The GitHub repository BoiBhai/isi-nematode-detection-pvt contains a labelled image folder "I-Nema" with 5 categories: Helicotylenchus, Miconchus, Mylonchulus, Pristionchus, Xenocriconema. Examples follow, each with its label.

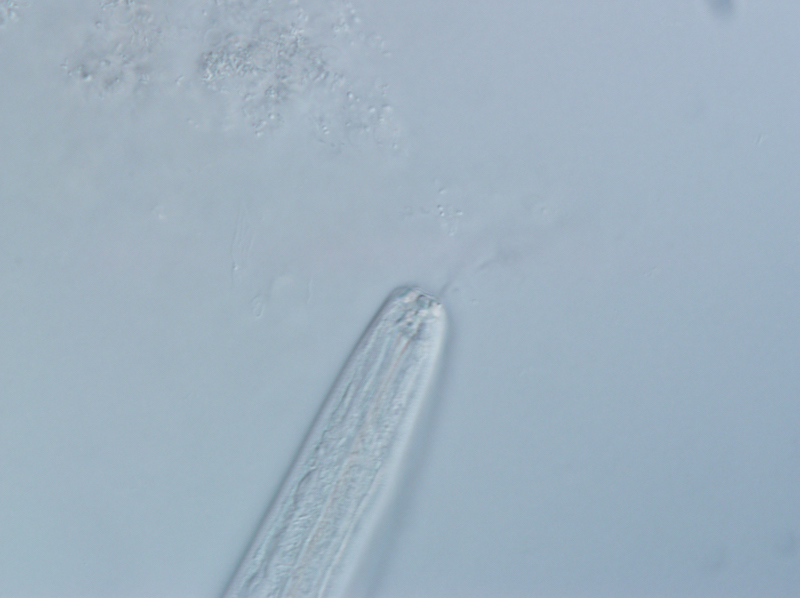
Label: Pristionchus

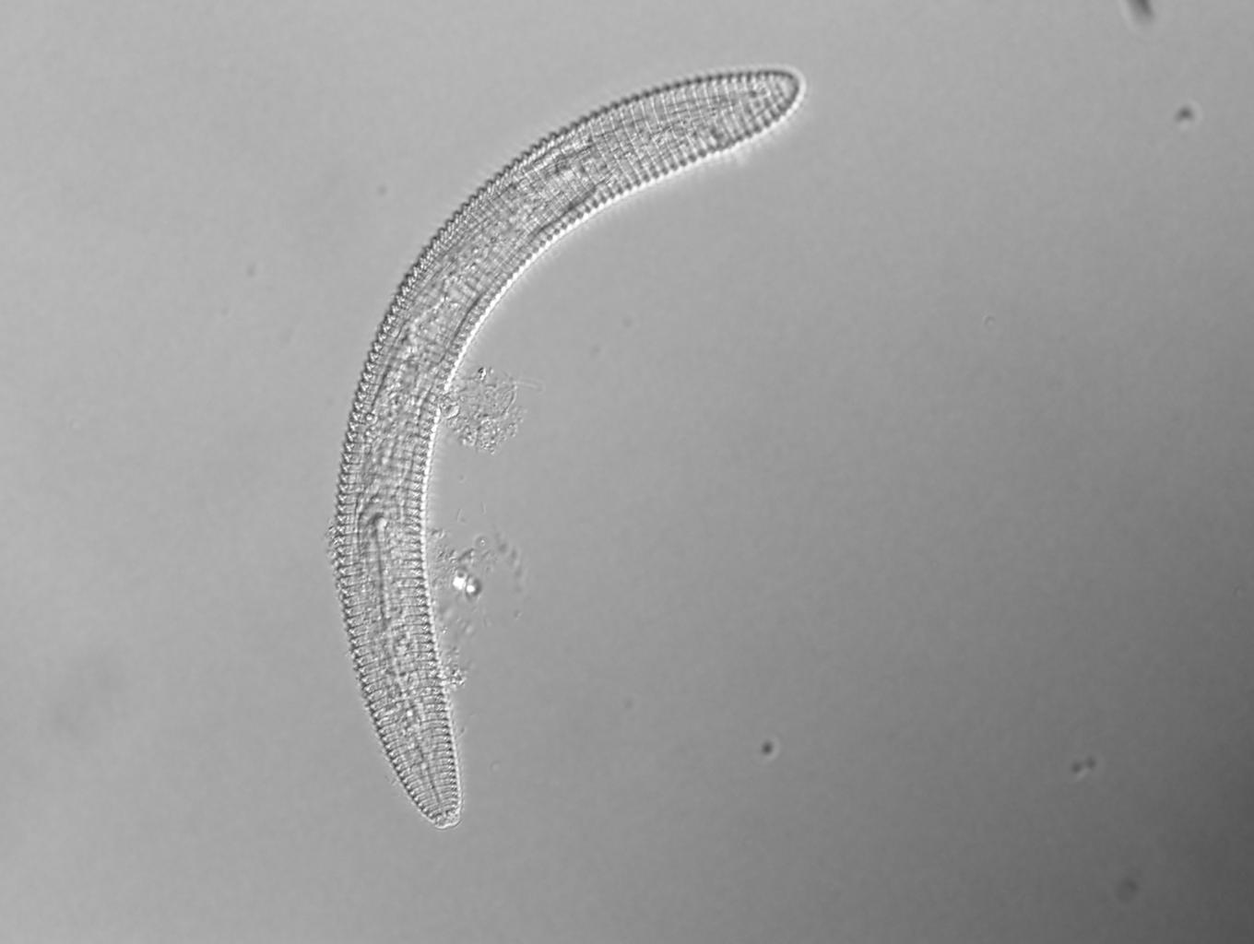
Label: Xenocriconema

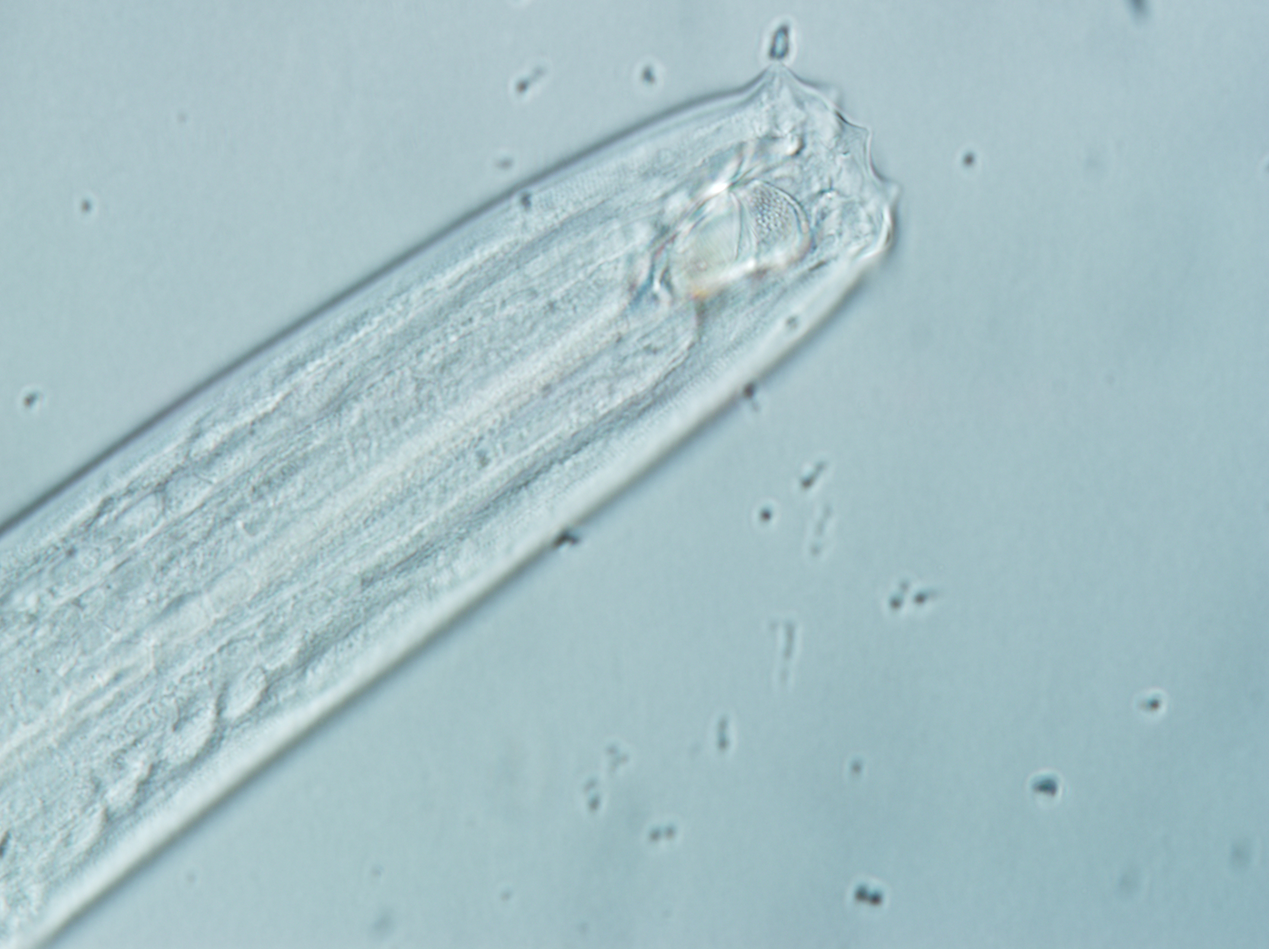
Label: Mylonchulus

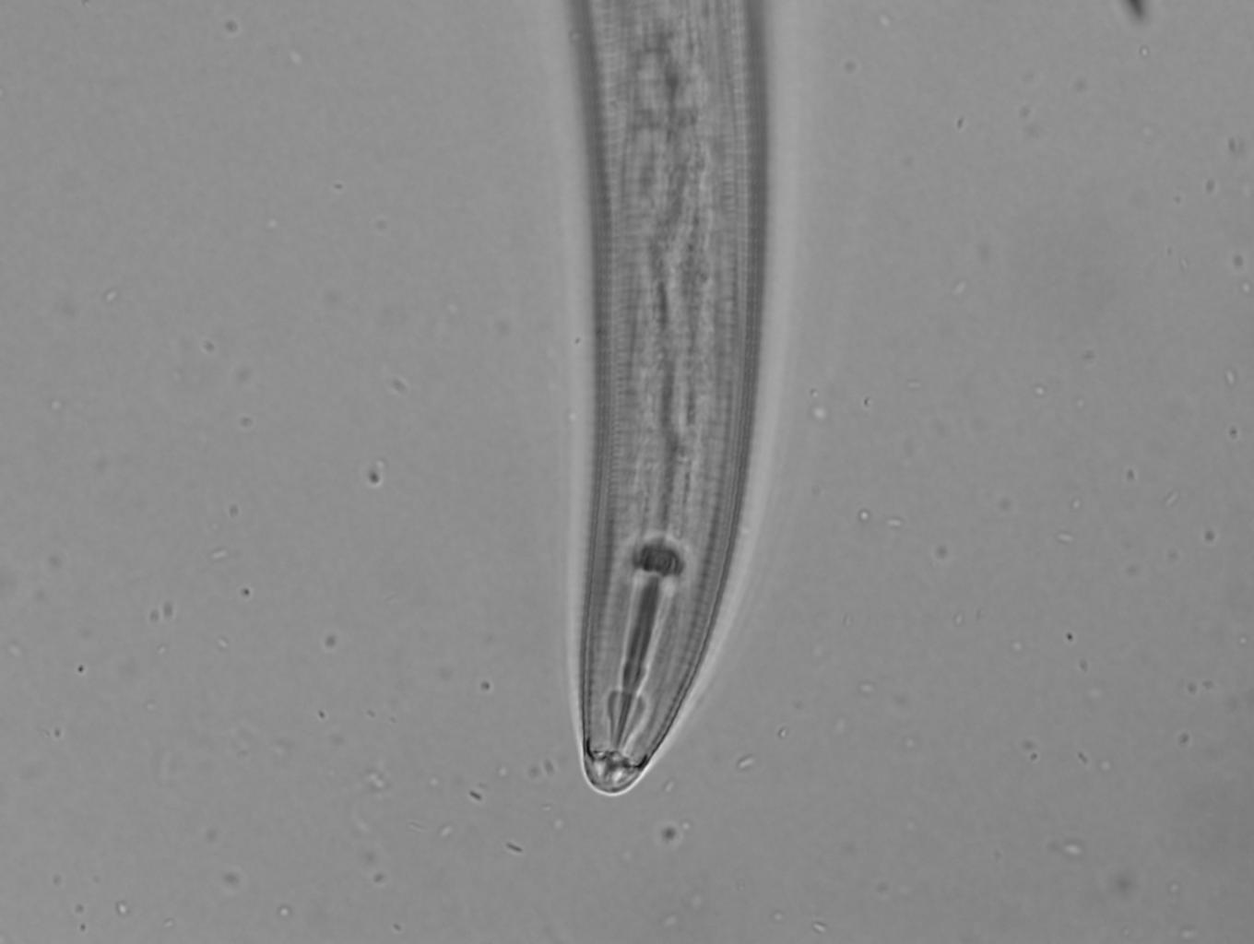
Label: Helicotylenchus

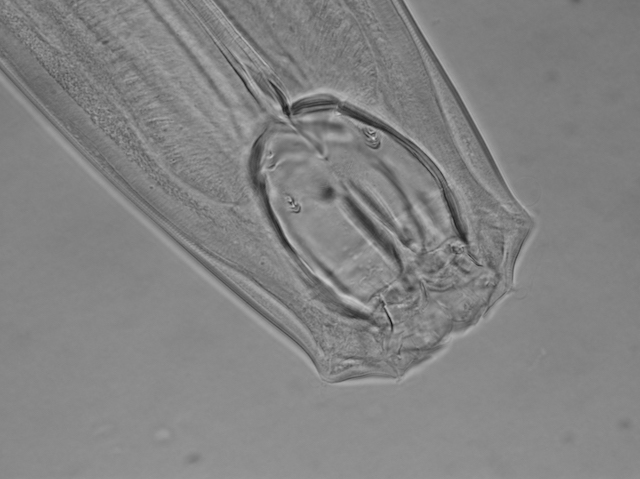
Label: Miconchus

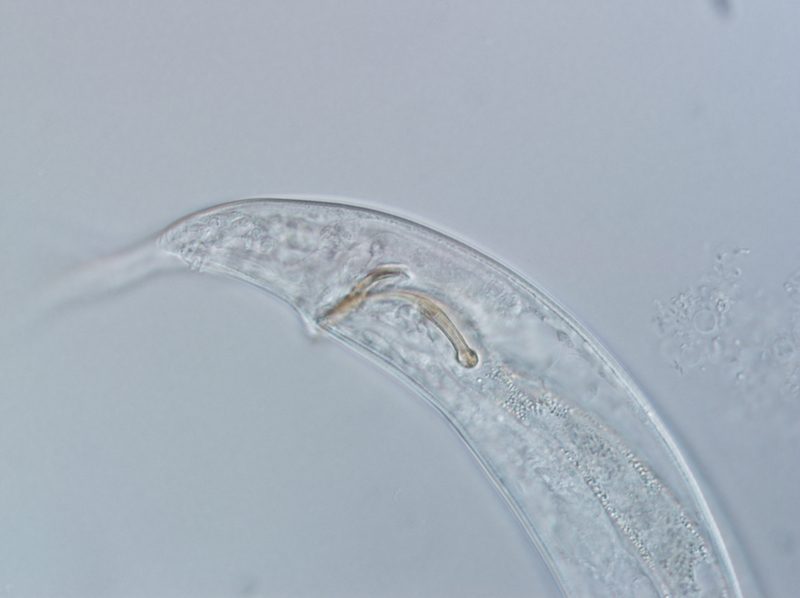
Label: Pristionchus
